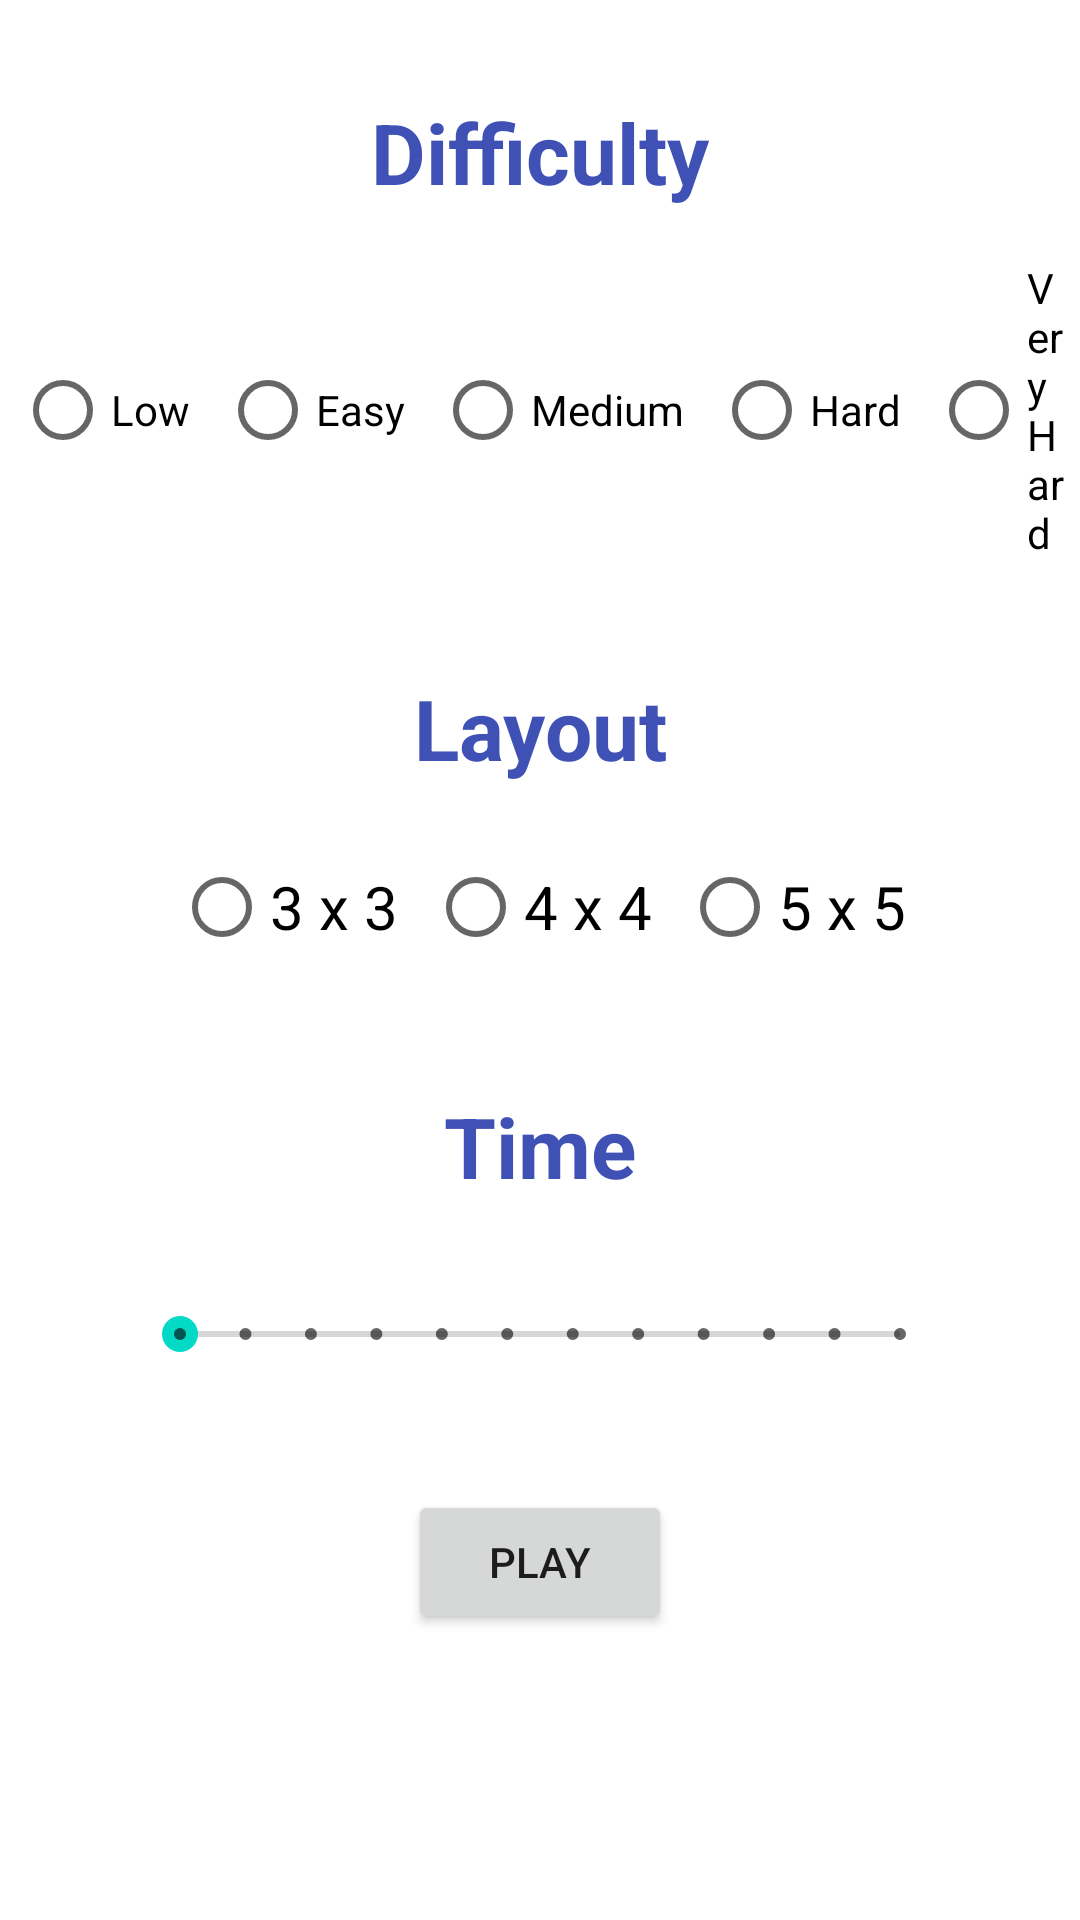

Android layout source for this screen:
<!-- AndroidManifest.xml: application theme Theme.CatchMeIfYouCan -->
<!-- res/layout/fragment_game_settings.xml -->
<?xml version="1.0" encoding="utf-8"?>
<androidx.constraintlayout.widget.ConstraintLayout xmlns:android="http://schemas.android.com/apk/res/android"
    xmlns:app="http://schemas.android.com/apk/res-auto"
    xmlns:tools="http://schemas.android.com/tools"
    android:layout_width="match_parent"
    android:layout_height="match_parent"
    tools:context=".GameSettingsFragment">

    <TextView
        android:id="@+id/tvDifficulty"
        android:layout_width="wrap_content"
        android:layout_height="wrap_content"
        android:layout_marginTop="32dp"
        android:text="@string/difficulty"
        android:textColor="#3F51B5"
        android:textSize="28sp"
        android:textStyle="bold"
        app:layout_constraintEnd_toEndOf="parent"
        app:layout_constraintHorizontal_bias="0.5"
        app:layout_constraintStart_toStartOf="parent"
        app:layout_constraintTop_toTopOf="parent" />

    <RadioGroup
        android:id="@+id/rgDifficulty"
        android:layout_width="wrap_content"
        android:layout_height="wrap_content"
        android:layout_marginTop="12dp"
        android:orientation="horizontal"
        android:gravity="center"
        app:layout_constraintEnd_toEndOf="parent"
        app:layout_constraintHorizontal_bias="0.5"
        app:layout_constraintStart_toStartOf="parent"
        app:layout_constraintTop_toBottomOf="@+id/tvDifficulty">

        <RadioButton
            android:id="@+id/rbLow"
            android:layout_width="wrap_content"
            android:layout_height="wrap_content"
            android:layout_margin="5dp"
            android:text="Low"
            android:textSize="14sp" />

        <RadioButton
            android:id="@+id/rbEasy"
            android:layout_width="wrap_content"
            android:layout_height="wrap_content"
            android:layout_margin="5dp"
            android:text="Easy"
            android:textSize="14sp" />

        <RadioButton
            android:id="@+id/rbMedium"
            android:layout_width="wrap_content"
            android:layout_height="wrap_content"
            android:layout_margin="5dp"
            android:text="Medium"
            android:textSize="14sp" />

        <RadioButton
            android:id="@+id/rbHard"
            android:layout_width="wrap_content"
            android:layout_height="wrap_content"
            android:layout_margin="5dp"
            android:text="Hard"
            android:textSize="14sp" />

        <RadioButton
            android:id="@+id/rbVeryHard"
            android:layout_width="wrap_content"
            android:layout_height="wrap_content"
            android:layout_margin="5dp"
            android:text="Very Hard"
            android:textSize="14sp" />
    </RadioGroup>

    <TextView
        android:id="@+id/tvLayout"
        android:layout_width="wrap_content"
        android:layout_height="wrap_content"
        android:layout_marginTop="32dp"
        android:text="Layout"
        android:textColor="#3F51B5"
        android:textSize="28sp"
        android:textStyle="bold"
        app:layout_constraintEnd_toEndOf="parent"
        app:layout_constraintHorizontal_bias="0.5"
        app:layout_constraintStart_toStartOf="parent"
        app:layout_constraintTop_toBottomOf="@+id/rgDifficulty" />

    <RadioGroup
        android:id="@+id/rgLayout"
        android:layout_width="wrap_content"
        android:layout_height="wrap_content"
        android:layout_marginTop="12dp"
        android:orientation="horizontal"
        app:layout_constraintEnd_toEndOf="parent"
        app:layout_constraintHorizontal_bias="0.5"
        app:layout_constraintStart_toStartOf="parent"
        app:layout_constraintTop_toBottomOf="@+id/tvLayout">

        <RadioButton
            android:id="@+id/rbThree"
            android:layout_width="wrap_content"
            android:layout_height="wrap_content"
            android:layout_margin="5dp"
            android:text="3 x 3"
            android:textSize="20sp" />

        <RadioButton
            android:id="@+id/rbFour"
            android:layout_width="wrap_content"
            android:layout_height="wrap_content"
            android:layout_margin="5dp"
            android:text="4 x 4"
            android:textSize="20sp" />

        <RadioButton
            android:id="@+id/rbFive"
            android:layout_width="wrap_content"
            android:layout_height="wrap_content"
            android:layout_margin="5dp"
            android:text="5 x 5"
            android:textSize="20sp" />
    </RadioGroup>

    <TextView
        android:id="@+id/tvTime"
        android:layout_width="wrap_content"
        android:layout_height="wrap_content"
        android:layout_marginTop="32dp"
        android:text="Time"
        android:textColor="#3F51B5"
        android:textSize="28sp"
        android:textStyle="bold"
        app:layout_constraintEnd_toEndOf="parent"
        app:layout_constraintHorizontal_bias="0.5"
        app:layout_constraintStart_toStartOf="parent"
        app:layout_constraintTop_toBottomOf="@+id/rgLayout" />

    <SeekBar
        android:id="@+id/seekBarTime"
        style="@style/Widget.AppCompat.SeekBar.Discrete"
        android:layout_width="wrap_content"
        android:layout_height="wrap_content"
        android:layout_marginTop="24dp"
        android:max="11"
        android:min="0"
        android:minWidth="240dp"
        android:minHeight="40dp"
        android:progress="0"
        app:layout_constraintEnd_toEndOf="parent"
        app:layout_constraintHorizontal_bias="0.5"
        app:layout_constraintStart_toStartOf="parent"
        app:layout_constraintTop_toBottomOf="@+id/tvTime" />

    <TextView
        android:id="@+id/time"
        android:layout_width="wrap_content"
        android:layout_height="wrap_content"
        android:layout_marginTop="8dp"
        app:layout_constraintEnd_toEndOf="@+id/seekBarTime"
        app:layout_constraintTop_toBottomOf="@+id/seekBarTime" />

    <Button
        android:id="@+id/btnPlay"
        android:layout_width="wrap_content"
        android:layout_height="wrap_content"
        android:layout_marginTop="32dp"
        android:text="Play"
        app:layout_constraintEnd_toEndOf="parent"
        app:layout_constraintHorizontal_bias="0.5"
        app:layout_constraintStart_toStartOf="parent"
        app:layout_constraintTop_toBottomOf="@+id/seekBarTime" />

</androidx.constraintlayout.widget.ConstraintLayout>
<!-- resources referenced by this layout -->
<resources>
  <string name="difficulty">Difficulty</string>
  <style name="Theme.CatchMeIfYouCan" parent="Theme.MaterialComponents.DayNight.DarkActionBar">
          
          <item name="colorPrimary">@color/purple_500</item>
          <item name="colorPrimaryVariant">@color/purple_700</item>
          <item name="colorOnPrimary">@color/white</item>
          
          <item name="colorSecondary">@color/teal_200</item>
          <item name="colorSecondaryVariant">@color/teal_700</item>
          <item name="colorOnSecondary">@color/black</item>
          
          <item name="android:statusBarColor">?attr/colorPrimaryVariant</item>
          
      </style>
  <!-- not gathered from this repository: default colours our renderer supplied (Android Studio template values) -->
  <color name="purple_500">#FF6200EE</color>
  <color name="purple_700">#FF3700B3</color>
  <color name="teal_200">#FF03DAC5</color>
  <color name="teal_700">#FF018786</color>
  <color name="black">#FF000000</color>
  <color name="white">#FFFFFFFF</color>
</resources>
